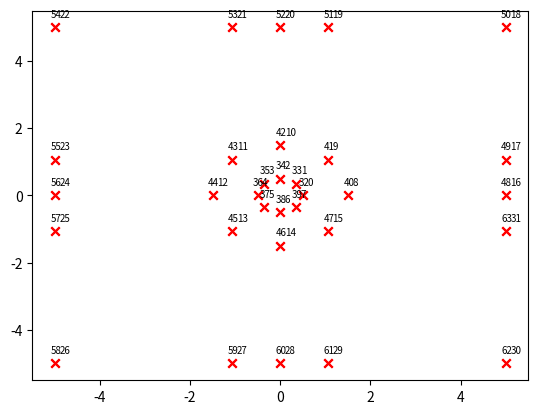

This figure's Python source:
import numpy as np
from matplotlib import pyplot as plt
from itertools import count
import os

class Block:

    _ids = count(0)
    _arcnum = count(0)

    def __init__(self,pointdict,l1,l2,l3,l4,l5,l6,l7,l8,boxsize):
        self.points = pointdict
        self.boxsize = boxsize
        self.l1, self.l2, self.l3, self.l4, self.l5, self.l6, self.l7, self.l8 = l1,l2,l3,l4,l5,l6,l7,l8
        self.x1,self.x2,self.x3,self.x4 = self.points[l1], self.points[l2], self.points[l3], self.points[l4]
        self.x5,self.x6,self.x7,self.x8 = self.points[l5], self.points[l6], self.points[l7], self.points[l8]
        self.blocknum = next(self._ids)
        self.local2global = {1:l1, 2: l2,3:l3, 4: l4, 5:l5, 6: l6,7:l7, 8: l8}
        
        self.facedict = {"top": [], "bottom":[], "inlet":[], "outlet":[], "cylinder": [], "useless": []}
        self.arcdict = {}

        self.create_faces()

    def set_grids(self, x, y, z):
        self.xsize = x
        self.ysize = y
        self.zsize = z
    
    def set_arcs(self, p1, p2):
        theta1, r1, z1 = cartesian_to_polar(self.points[p1][0], self.points[p1][1], self.points[p1][2])
        theta2, r2, z2 = cartesian_to_polar(self.points[p2][0], self.points[p2][1], self.points[p2][2])
        if np.isclose(r1,r2,1e-3,1e-3):
            newtheta = np.mean(np.asarray([theta1, theta2]))
            x,y,z = polar_to_cartesian(newtheta,r1,z1) #assumes arcs in same z plane

            self.arccount = next(self._arcnum)
            self.arcdict[self.arccount] = (p1, p2, (x,y,z))

        else:
            print("Radii don't match for some reason")
            print(p1)
            print(p2)
            print(self.points[p1][0], self.points[p1][1], self.points[p1][2])
            print(self.points[p2][0], self.points[p2][1], self.points[p2][2])
            print("Radius 1", r1)
            print("Radius 2", r2)
            raise ValueError

    def create_faces(self):
        f1 = (self.l1, self.l5, self.l8, self.l4)
        f2 = (self.l2, self.l6, self.l7, self.l3)
        f3 = (self.l1, self.l2, self.l6, self.l5)
        f4 = (self.l4, self.l3, self.l7, self.l8)

        for face in [f1,f2,f3,f4]:
            label = self.classify_face(face)
            self.facedict[label].append(face)


    def classify_face(self,face):

        #counter  = {"top": 0, "bottom":0, "inlet":0, "outlet":0, "cylinder": 0, "useless": 0}

        if self.points[face[0]][0] == self.points[face[1]][0] == self.points[face[2]][0] == self.points[face[3]][0] ==self.boxsize/2:
            label = "top"
        elif self.points[face[0]][0] == self.points[face[1]][0] == self.points[face[2]][0] == self.points[face[3]][0] == - self.boxsize/2:
            label = "bottom"
        elif self.points[face[0]][1] == self.points[face[1]][1] == self.points[face[2]][1] == self.points[face[3]][1] == self.boxsize/2:
            label = "outlet"
        elif self.points[face[0]][1] == self.points[face[1]][1] == self.points[face[2]][1] == self.points[face[3]][1] == - self.boxsize/2:
            label = "inlet"
        elif (c2pT(self.points[face[0]])[1]  < 0.51 and c2pT(self.points[face[1]])[1] < 0.51 and c2pT(self.points[face[2]])[1] < 0.51 and c2pT(self.points[face[0]])[1] <0.51):
            print(c2pT(self.points[face[0]])[1] , c2pT(self.points[face[1]])[1] , c2pT(self.points[face[2]])[1] , c2pT(self.points[face[0]])[1])
            label = "cylinder"
        else:
            label = "useless"
        return label


""" 

        for vertex in face:
            
            
            r = cartesian_to_polar(self.points[vertex][0],self.points[vertex][1],self.points[vertex][2])[1]
            label = "useless"
            if self.points[vertex][0] == self.boxsize / 2:
                counter["outlet"] += 1
            elif self.points[vertex][0] == - self.boxsize / 2:
                counter["inlet"] += 1
            elif self.points[vertex][1] == self.boxsize / 2:
                counter["top"] += 1
            elif self.points[vertex][1] == - self.boxsize / 2:
                counter["bottom"] += 1
            elif r <  0.6:
                counter["cylinder"] += 1

        val=list(counter.values())
        key=list(counter.keys())
        print(key[val.index(max(val))])
        return key[val.index(max(val))] """


def polar_to_cartesian(theta, r, z):
    x = r*np.cos(theta)
    y = r*np.sin(theta)
    z = z
    return np.around(x,3), np.around(y,3), z

def cartesian_to_polar(x,y,z):
    r = np.sqrt(np.square(x) + np.square(y))

    theta = np.arctan(y/x)
    x = z
    return np.around((theta,3)), np.around(r,3), z

def c2pT(pointtuple):
    x = pointtuple[0]
    y = pointtuple[1]
    z = pointtuple[2]

    return cartesian_to_polar(x,y,z)



def pointlist_to_dict(pointlist, pointdict):
    if not pointdict:
        for i in range(len(pointlist)):
            pointdict[i] = pointlist[i]
    else:
        j = len(pointdict)
        for i in range(len(pointlist)):
            pointdict[i + j] = pointlist[i]

    return pointdict

def add_z_layer(pointdict, coord):
    copy = pointdict.copy()
    length = len(pointdict)
    for key, value in copy.items():
        if key == length:
            break
        newkey = key + length
        pointdict[newkey] = (value[0], value[1], coord)

    return pointdict


def main():

    diameter = 1 #meter
    outerdiameter = 3 
    radius = diameter / 2
    outerradius = 3 / 2
    boxsize = 10 #both height and width (same)

    circlepoints = 8 # better if even number
    thetas = np.linspace(0,2*np.pi, circlepoints, endpoint = False)
    radii = lambda fac : np.full(thetas.shape, fac)
    zees = np.full(thetas.shape, 0) # z coordinate for first layer

    innercircle = [(x,y,z) for (x,y,z) in zip(*polar_to_cartesian(thetas, radii(radius), zees))]
    outercircle = [(x,y,z) for (x,y,z) in zip(*polar_to_cartesian(thetas, radii(outerradius), zees))]

    pioverfour, _, _  = np.abs(polar_to_cartesian(np.pi/4, outerradius, 0))

    #TODO: Fix top and right so that the correct corner boxes are created for any even number of circlepoints
    top = list(dict.fromkeys([(x,boxsize / 2,z) for (x,y,z) in outercircle if np.abs(x) <= pioverfour+0.001]))
    bottom  = [(x,-y,z) for (x,y,z) in top]
    right = list(dict.fromkeys([(boxsize / 2, y, z) for (x,y,z) in outercircle if np.abs(y) <= pioverfour]))
    left = [(-x,y,z) for (x,y,z) in right]
    corners = [(-boxsize/2, -boxsize/2,0), (boxsize/2, -boxsize/2,0), (-boxsize/2, boxsize/2,0), (boxsize/2, boxsize/2,0)]

    def rightorder(inputpoints):
        points = sorted(inputpoints)
        negatives = []
        positives = []
        for i in range(len(points)):
            if points[i][1] < 0 :
                negatives.append(points[i])
            else:
                positives.append(points[i])

        return positives, negatives

    #sort lists into clockwise order
    topright, bottomright = rightorder(right)
    left = sorted(left, reverse = True)
    bottom = sorted(bottom)


    points = {} # dictionary that will contain the number and corresponding coordiantes of each point

    for pointlist in [innercircle, outercircle, topright,[corners[3]], top,[corners[2]], left,[corners[0]], bottom, [corners[1]], bottomright]:
        points = pointlist_to_dict(pointlist, points)    

    k = len(points)

    #create second z layer at z = 1 (copy over x and y) and add to points list
    points = add_z_layer(points,1)

    n = circlepoints
    blocks = {}

    #this is the block creation logic, unfortunately right now half of it is hard coded and will only work with n = 8. 
    #(working on it)
    for i in points.keys():
        if i < n-1:
            blocks[i] = Block(points, i, i+n, i+n+1, i+1, i+k, i+k+n, i+k+n+1, i+k+1, boxsize)
            blocks[i].set_arcs(i, i+1)
            blocks[i].set_arcs(i+k, i+1+k)
            blocks[i].set_arcs(i+n, i+n+1)
            blocks[i].set_arcs(i+k+n, i+1+k+n)
        elif i == n-1:
            blocks[i] = Block(points, i, i+n, n, 0, i+k, i+k+n, n+k, k, boxsize)
            blocks[i].set_arcs(i, 0)
            blocks[i].set_arcs(i+k, k)
            blocks[i].set_arcs(i+n, n)
            blocks[i].set_arcs(i+k+n, n+k)
        
        #TODO: Make this extensible, and not hard coded for circlepoint = 8
        if n != 8:
            "lol not ready for that shit yet"
            raise  ValueError
        blocks[8] = Block(points, 8, 16, 17, 9, 8+k, 16+k, 17+k, 9+k, boxsize)
        blocks[9] = Block(points, 9, 17, 18, 19, 9+k, 17+k, 18+k, 19+k, boxsize)
        blocks[10] = Block(points, 9, 19, 20, 10, 9+k, 19+k, 20+k, 10+k, boxsize)
        blocks[11] = Block(points, 10, 20, 21, 11, 10+k, 20+k, 21+k, 11+k, boxsize)
        blocks[12] = Block(points, 11, 21, 22, 23, 11+k, 21+k, 22+k, 23+k, boxsize)
        blocks[13] = Block(points, 11, 23, 24, 12, 11+k, 23+k, 24+k, 12+k, boxsize)

        blocks[14] = Block(points, 8+4, 16+8, 17+8, 9+4, 8+k+4, 16+k+8, 17+k+8, 9+k+4, boxsize)
        blocks[15] = Block(points, 9+4, 17+8, 18+8, 19+8, 9+k+4, 17+k+8, 18+k+8, 19+k+8, boxsize)
        blocks[16] = Block(points, 9+4, 19+8, 20+8, 10+4, 9+k+4, 19+k+8, 20+k+8, 10+k+4, boxsize)
        blocks[17] = Block(points, 10+4, 20+8, 21+8, 11+4, 10+k+4, 20+k+8, 21+k+8, 11+k+4, boxsize)
        blocks[18] = Block(points, 11+4, 21+8, 22+8, 23+8, 11+k+4, 21+k+8, 22+k+8, 23+k+8, boxsize)
        blocks[19] = Block(points, 15, 31, 16, 8, 15+k, 31+k, 16+k, 8+k, boxsize)
        

    #creates graph as visual aid (uncomment plt.show() to see)
    for i,val in points.items():

        x = val[0]
        y = val[1]
        plt.scatter(x, y, marker='x', color='red')
        if i < k:
            plt.text(x+0.1, y+0.3, str(i), fontsize=7)
        else:
            plt.text(x-0.1, y+0.3, str(i), fontsize=7)
    #plt.show()

    #writes blockmeshdict file
    to_file("BlockMeshDict", points, blocks)


def to_file(filename, points, blocks):

    if os.path.exists(filename):
        os.remove(filename)

    f = open(filename, "a")
    f.write("""FoamFile
{
    version  2.0;
    format   ascii; 
    class    dictionary;
    object   blockMeshDict;
}

convertToMeters 1.0;

vertices
( """)

    for number, point in points.items():
        f.write("\t" + str(point) + "\n")

    f.write("""
);

blocks
(
""")

    for key, block in blocks.items():
        f.write("\thex("  + str(block.l1) + " "+str(block.l2) + " "+str(block.l3) + " "+str(block.l4) + 
            " "+str(block.l5) + " "+str(block.l6) + " "+str(block.l7) + " "+str(block.l8) + 
            ") (10 20 1) simpleGrading (2.0 1.0 1.0) \n")

    f.write(""");

edges
(""")

    for key, block in blocks.items():
        for i, arc in block.arcdict.items():
            f.write("\tarc " + str(arc[0])  + " "+ str(arc[1]) + " " + str(arc[2]) + "\n")

    f.write("""
);

boundary
(

  inlet
  {
      type patch;
      faces
      (
""")

    for key, block in blocks.items():
        for inlet in block.facedict["inlet"]:
            f.write("\t\t" + str(inlet) + "\n")


    f.write(""" 
      );
  }

  outlet
  {
      type patch;
      faces
      (
""")

    for key, block in blocks.items():
        for inlet in block.facedict["outlet"]:
            f.write("\t\t" + str(inlet) + "\n")


    f.write("""
      );
  }

  cylinder
  {
      type wall;
      faces
      (
""")
    for key, block in blocks.items():
        for inlet in block.facedict["cylinder"]:
            f.write("\t\t" + str(inlet) + "\n")

    f.write("""
      );
  }

  top
  {
      type symmetryPlane;
      faces
      (

""")

    for key, block in blocks.items():
        for inlet in block.facedict["top"]:
            f.write("\t\t" + str(inlet) + "\n")
    
    f.write("""
      );
  }

  bottom
  {
      type symmetryPlane;
      faces
      (

""")

    for key, block in blocks.items():
        for inlet in block.facedict["bottom"]:
            f.write("\t\t" + str(inlet) + "\n")


    f.write("""
      );
  }

);
""")


main()
